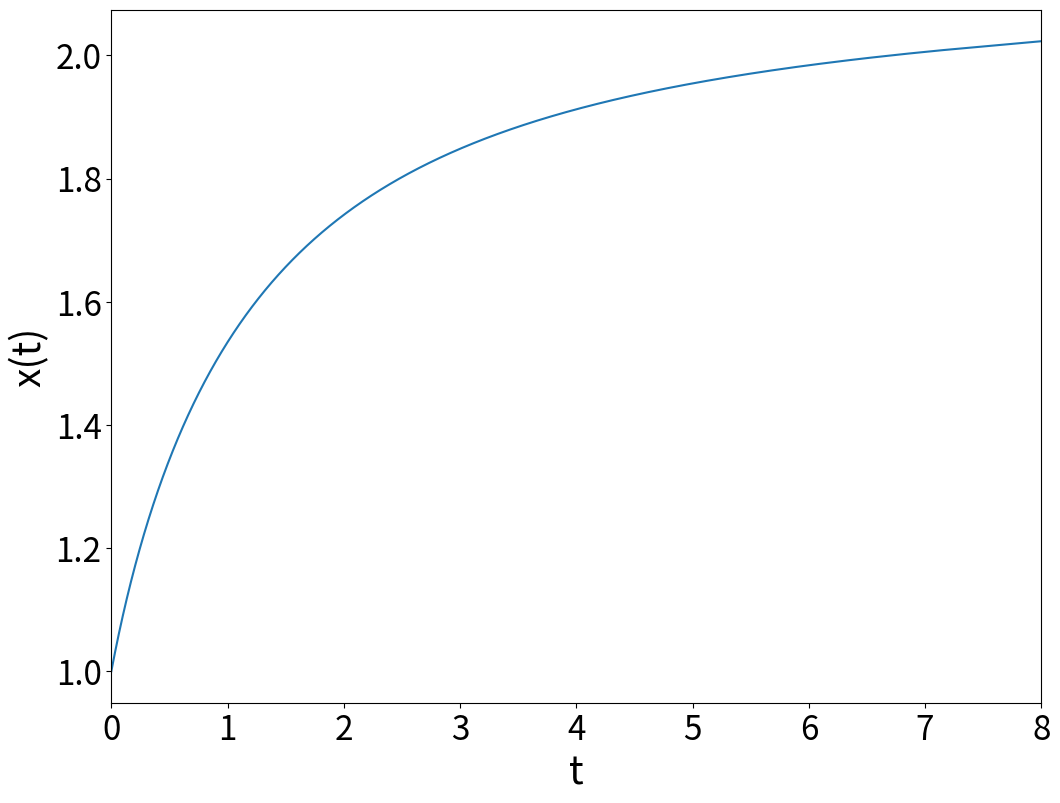

Generate this figure with matplotlib:
from math import sin,cos,exp,sqrt,log,tanh
from numpy import arange
import matplotlib.pyplot as plt

# Parâmetros da exibição dos gráficos
plt.rcParams['xtick.labelsize'] = 24
plt.rcParams['ytick.labelsize'] = 24
plt.rcParams['axes.labelsize'] = 28

gama, omega = 1.0, 10.0

def g(x,u):
    t = 0.5*log((1.0+u)/(1.0-u))
    f = 1.0/(x**2+t**2)
    return f/(1.0-u**2)

def passo_rk4(f,x,t,h):            # Calcula um passo no método de RK4
    k1 = h*f(x,t)
    k2 = h*f(x+0.5*k1,t+0.5*h)
    k3 = h*f(x+0.5*k2,t+0.5*h)
    k4 = h*f(x+k3,t+h)
    return (k1+2.0*(k2+k3)+k4)/6.0

a = 0.            # Início do intervalo
b = tanh(8.)      # Final do intervalo
xa = 1.0          # Condição inicial, ou seja, x(a)

N = 1000000            # Número de passos da integração numérica
h = (b-a)/N        # Tamanho do passo da integração

xrk4 = xa
u_rk4 = []
t_rk4 = []
x_rk4 = []

u = a
t = 0.5*log((1.0+u)/(1.0-u))
u_rk4.append(u)
t_rk4.append(t)
x_rk4.append(xrk4)
for i in range(1,N+1):   # Realizando a integração numérica
    xrk4 += passo_rk4(g,xrk4,u,h)
    u = u + h
    t = 0.5*log((1.0+u)/(1.0-u))
    u_rk4.append(u)
    t_rk4.append(t)
    x_rk4.append(xrk4)
    
plt.figure(figsize=(12,9))
plt.xlim(0.,8.)
plt.plot(t_rk4,x_rk4)
plt.xlabel("t")
plt.ylabel("x(t)")
plt.show() 
